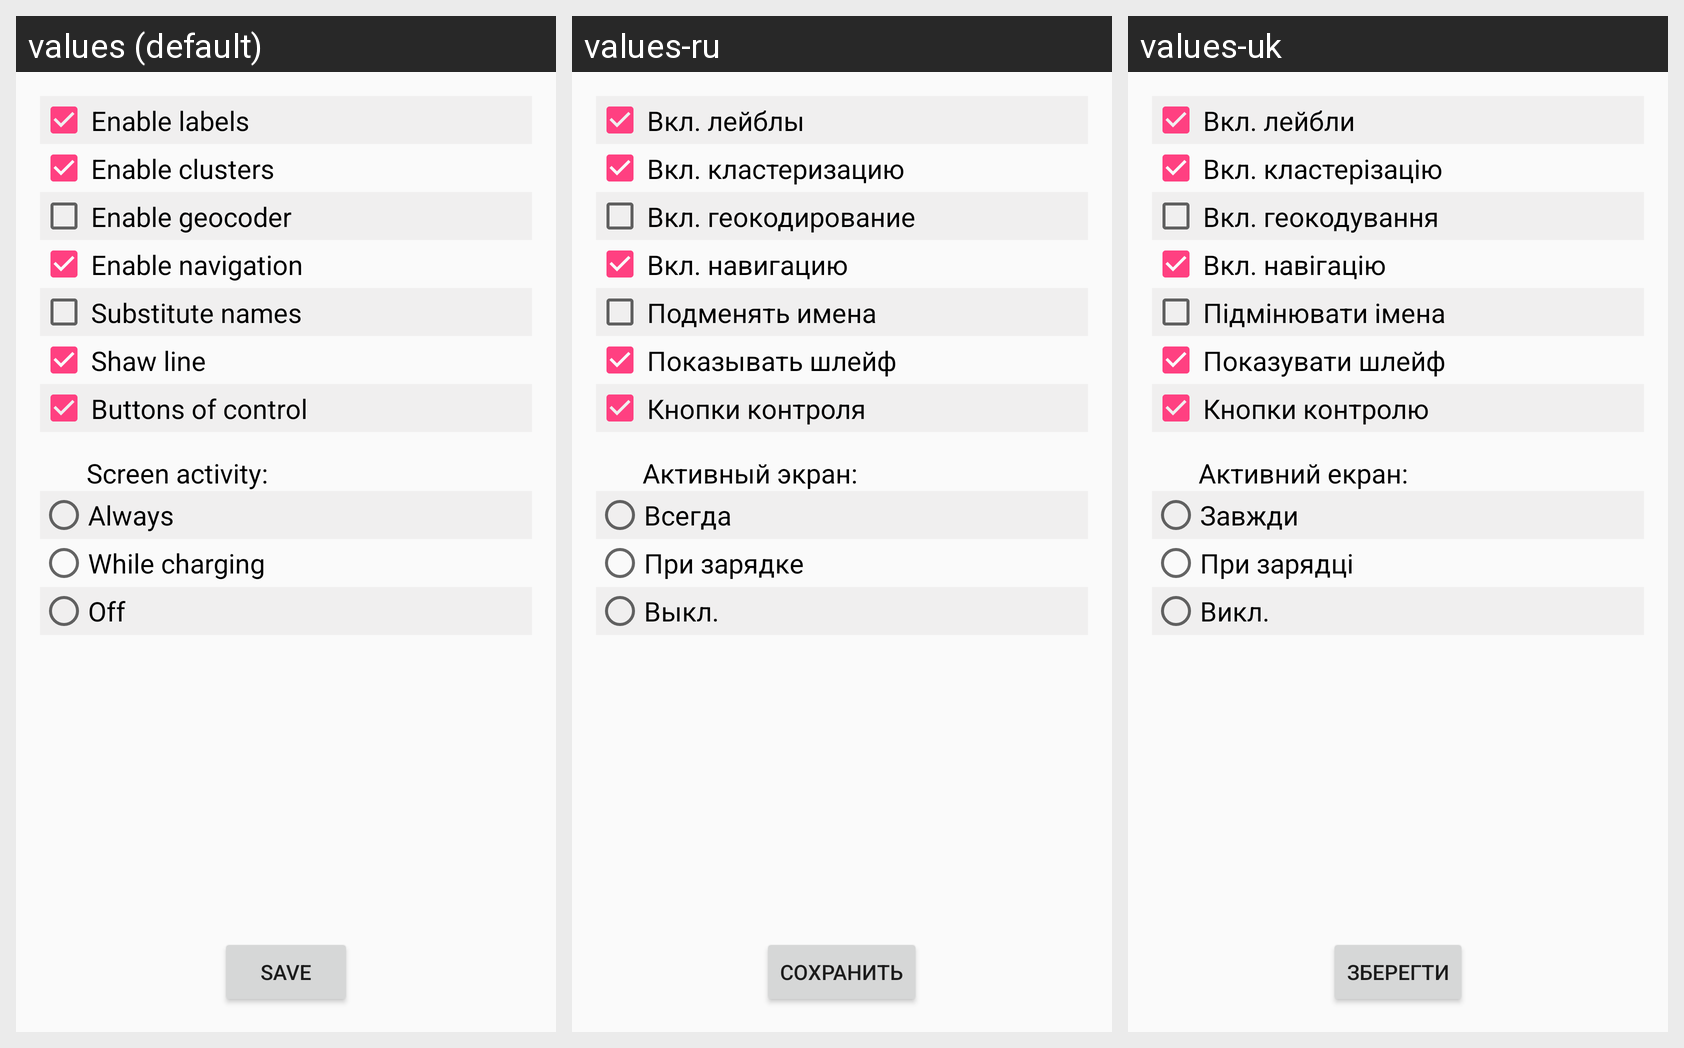

Locale-by-locale string values for the Android screen shown in this grid:
Android screen res/layout/activity_additional_settings.xml rendered under 3 locales, left to right: values (default), values-ru, values-uk. Device: Nexus 5 (rendered at 1080×1920; each locale shown at half size, 540×960, under a caption strip naming it); theme AppTheme.NoActionBar.
Strings drawn on this screen, with the default value and each locale's value (text and hints the layout hard-codes, and strings that could not be matched under every locale, appear in the picture but are not listed):

labelParams
  values: Enable labels
  values-ru: Вкл. лейблы
  values-uk: Вкл. лейбли

clusterParams
  values: Enable clusters
  values-ru: Вкл. кластеризацию
  values-uk: Вкл. кластерізацію

geocoderParams
  values: Enable geocoder
  values-ru: Вкл. геокодирование
  values-uk: Вкл. геокодування

navigationParams
  values: Enable navigation
  values-ru: Вкл. навигацию
  values-uk: Вкл. навігацію

changeLabelParams
  values: Substitute names
  values-ru: Подменять имена
  values-uk: Підмінювати імена

drawLineParams
  values: Shaw line
  values-ru: Показывать шлейф
  values-uk: Показувати шлейф

buttonsOfControlParams
  values: Buttons of control
  values-ru: Кнопки контроля
  values-uk: Кнопки контролю

screen_activity
  values: Screen activity:
  values-ru: Активный экран:
  values-uk: Активний екран:

screen_activity_always
  values: Always
  values-ru: Всегда
  values-uk: Завжди

screen_activity_while_charging
  values: While charging
  values-ru: При зарядке
  values-uk: При зарядці

screen_activity_normal
  values: Off
  values-ru: Выкл.
  values-uk: Викл.

save
  values: Save
  values-ru: Сохранить
  values-uk: Зберегти
